The GitHub repository riya8866/GestureRecommendationSystem contains a labelled image folder "datasets" with 3 categories: fist, open palm, thumbs up. Examples follow, each with its label.

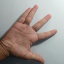
Label: open palm

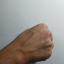
Label: fist

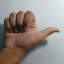
Label: thumbs up

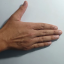
Label: open palm

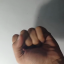
Label: fist

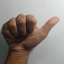
Label: thumbs up
